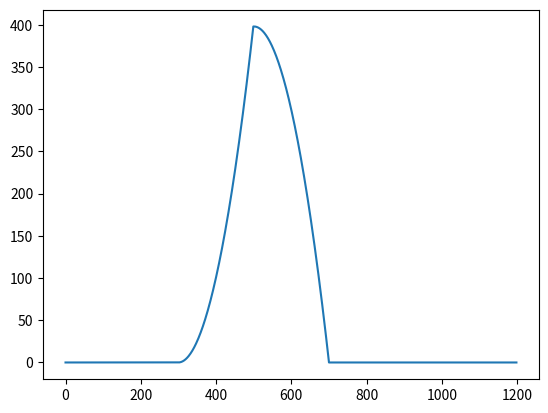

The script that saved this image:
import numpy as np
import matplotlib.pyplot as plt
from scipy import signal

def sig_square(x):
  return 0 if x < 3 or x > 5 else 2

def sig_triag(x):
  return 0 if x < 0 or x > 2 else x

# First signal (square pulse)
sig1 = [sig_square(x/100) for x in range(1000)]

# Seconds signal (triangle pulse)
sig2 = [sig_triag(x/100) for x in range(200)]

c = signal.convolve(sig1,sig2)

plt.plot(np.abs(c))
plt.show()
